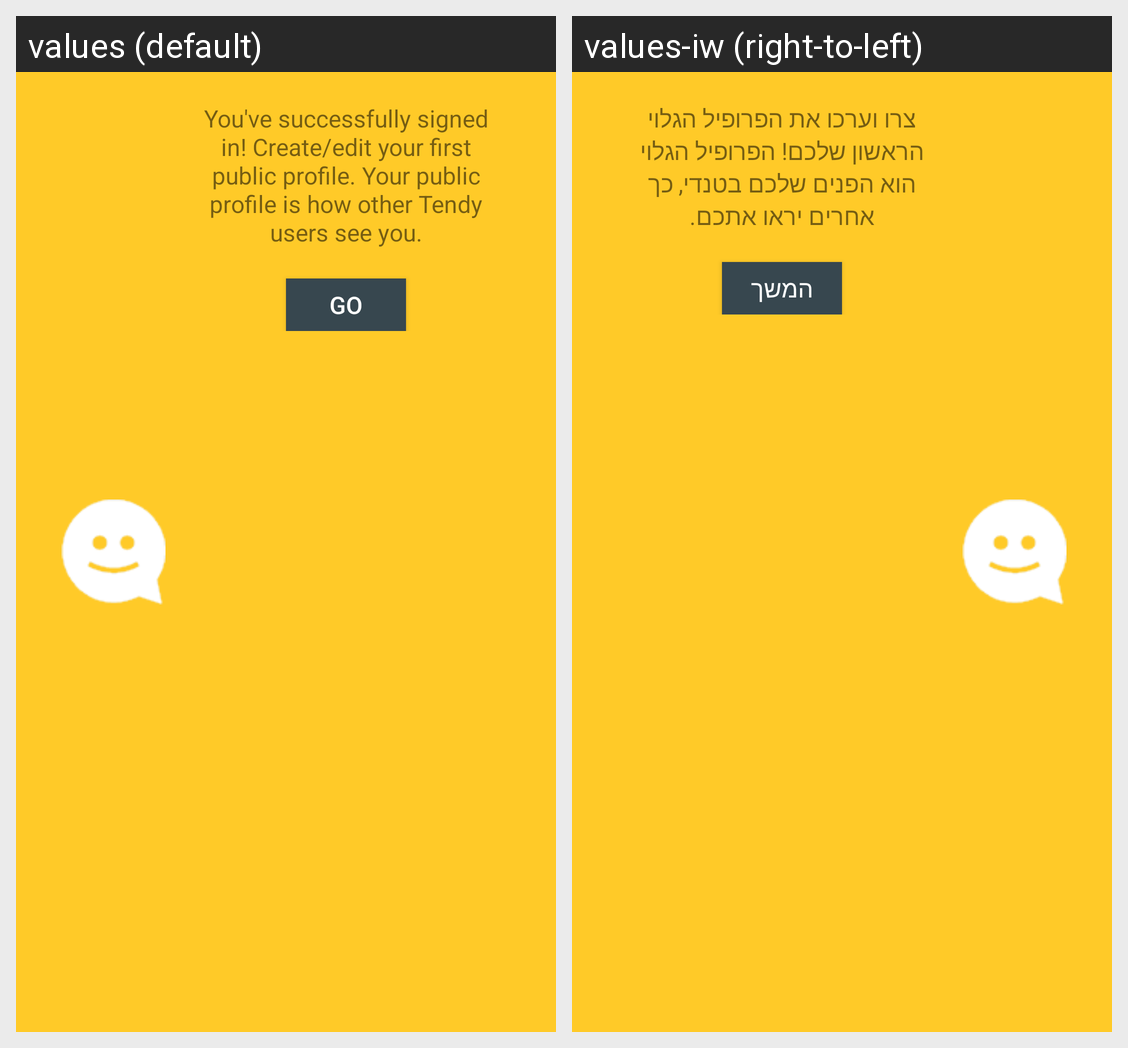

The same Android screen rendered under two of its app's locales, left to right. List the strings drawn on it with the default value and each locale's translation.
Android screen res/layout/login_success.xml rendered under 2 locales, left to right: values (default), values-iw (right-to-left). Device: Nexus 5 (rendered at 1080×1920; each locale shown at half size, 540×960, under a caption strip naming it); theme AppTheme.
Strings drawn on this screen, with the default value and each locale's value (text and hints the layout hard-codes, and strings that could not be matched under every locale, appear in the picture but are not listed):

successfully_enrolled
  values: You've successfully signed in! Create/edit your first public profile. Your public profile is how other Tendy users see you.
  values-iw: צרו וערכו את הפרופיל הגלוי הראשון שלכם! הפרופיל הגלוי הוא הפנים שלכם בטנדי, כך אחרים יראו אתכם.

go
  values: go
  values-iw: המשך
